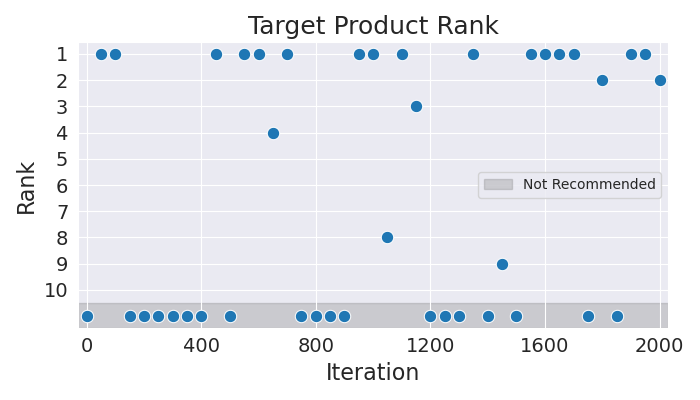

The table this chart was drawn from, first rows:
Iteration, Rank
0, 11
50, 1
100, 1
150, 11
200, 11
250, 11
300, 11
350, 11
400, 11
450, 1
500, 11
550, 1
600, 1
650, 4
700, 1
750, 11
800, 11
850, 11
900, 11
950, 1
1000, 1
1050, 8
1100, 1
1150, 3
1200, 11
1250, 11
1300, 11
1350, 1
1400, 11
1450, 9
1500, 11
1550, 1
1600, 1
1650, 1
1700, 1
1750, 11
1800, 2
1850, 11
1900, 1
1950, 1
2000, 2
